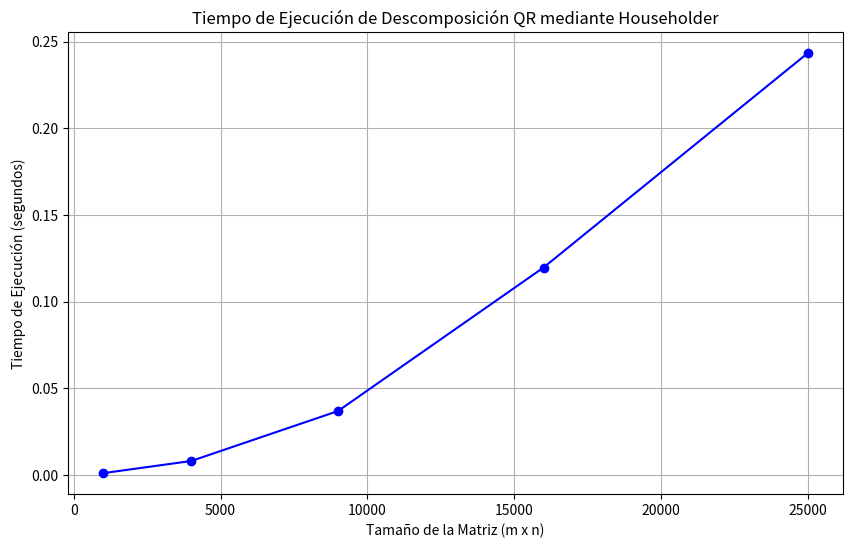

This figure's Python source:
import numpy as np
import matplotlib.pyplot as plt
import time

def householder_reflection(A):
    m, n = A.shape
    if m < n:
        return None, None, "Error: La matriz debe tener m >= n para realizar la descomposición QR."

    Q = np.eye(m)
    R = A.copy()

    for i in range(n):
        x = R[i:, i]
        norm_x = np.linalg.norm(x)
        if norm_x == 0:
            continue
        e1 = np.zeros_like(x)
        e1[0] = norm_x
        v = x - e1
        v = v / np.linalg.norm(v)
        
        H_i = np.eye(m)
        H_i[i:, i:] -= 2.0 * np.outer(v, v)
        R = H_i @ R
        Q = Q @ H_i

    if R.shape[0] != R.shape[1]:
        return None, None, "Error: La matriz R no es cuadrada."
    if not np.allclose(Q.T @ Q, np.eye(m), atol=1e-10):
        return None, None, "Error: Q no es ortogonal."

    return Q, R, None

def linear_regression_householder(X, y):
    m, n = X.shape
    if np.linalg.matrix_rank(X) < n:
        return None, "Error: Las columnas de X deben ser linealmente independientes."

    Q, R, error = householder_reflection(X)
    if error:
        return None, error

    Qt_y = Q.T @ y
    if np.linalg.cond(R[:n, :]) > 1e10:
        return None, "Error: La matriz R es mal condicionada."

    try:
        beta_hat = np.linalg.solve(R[:n, :], Qt_y[:n])
    except np.linalg.LinAlgError:
        return None, "Error: No se pudo resolver el sistema lineal."

    return beta_hat, None

# Medición de tiempos
matrix_sizes = [(100, 10), (200, 20), (300, 30), (400, 40), (500, 50)]
times = []

for m, n in matrix_sizes:
    A = np.random.rand(m, n)
    start_time = time.time()
    householder_reflection(A)
    elapsed_time = time.time() - start_time
    times.append(elapsed_time)

# Gráfico de tiempos
sizes = [m * n for m, n in matrix_sizes]

plt.figure(figsize=(10, 6))
plt.plot(sizes, times, marker='o', linestyle='-', color='b')
plt.xlabel("Tamaño de la Matriz (m x n)")
plt.ylabel("Tiempo de Ejecución (segundos)")
plt.title("Tiempo de Ejecución de Descomposición QR mediante Householder")
plt.grid(True)
plt.show()
